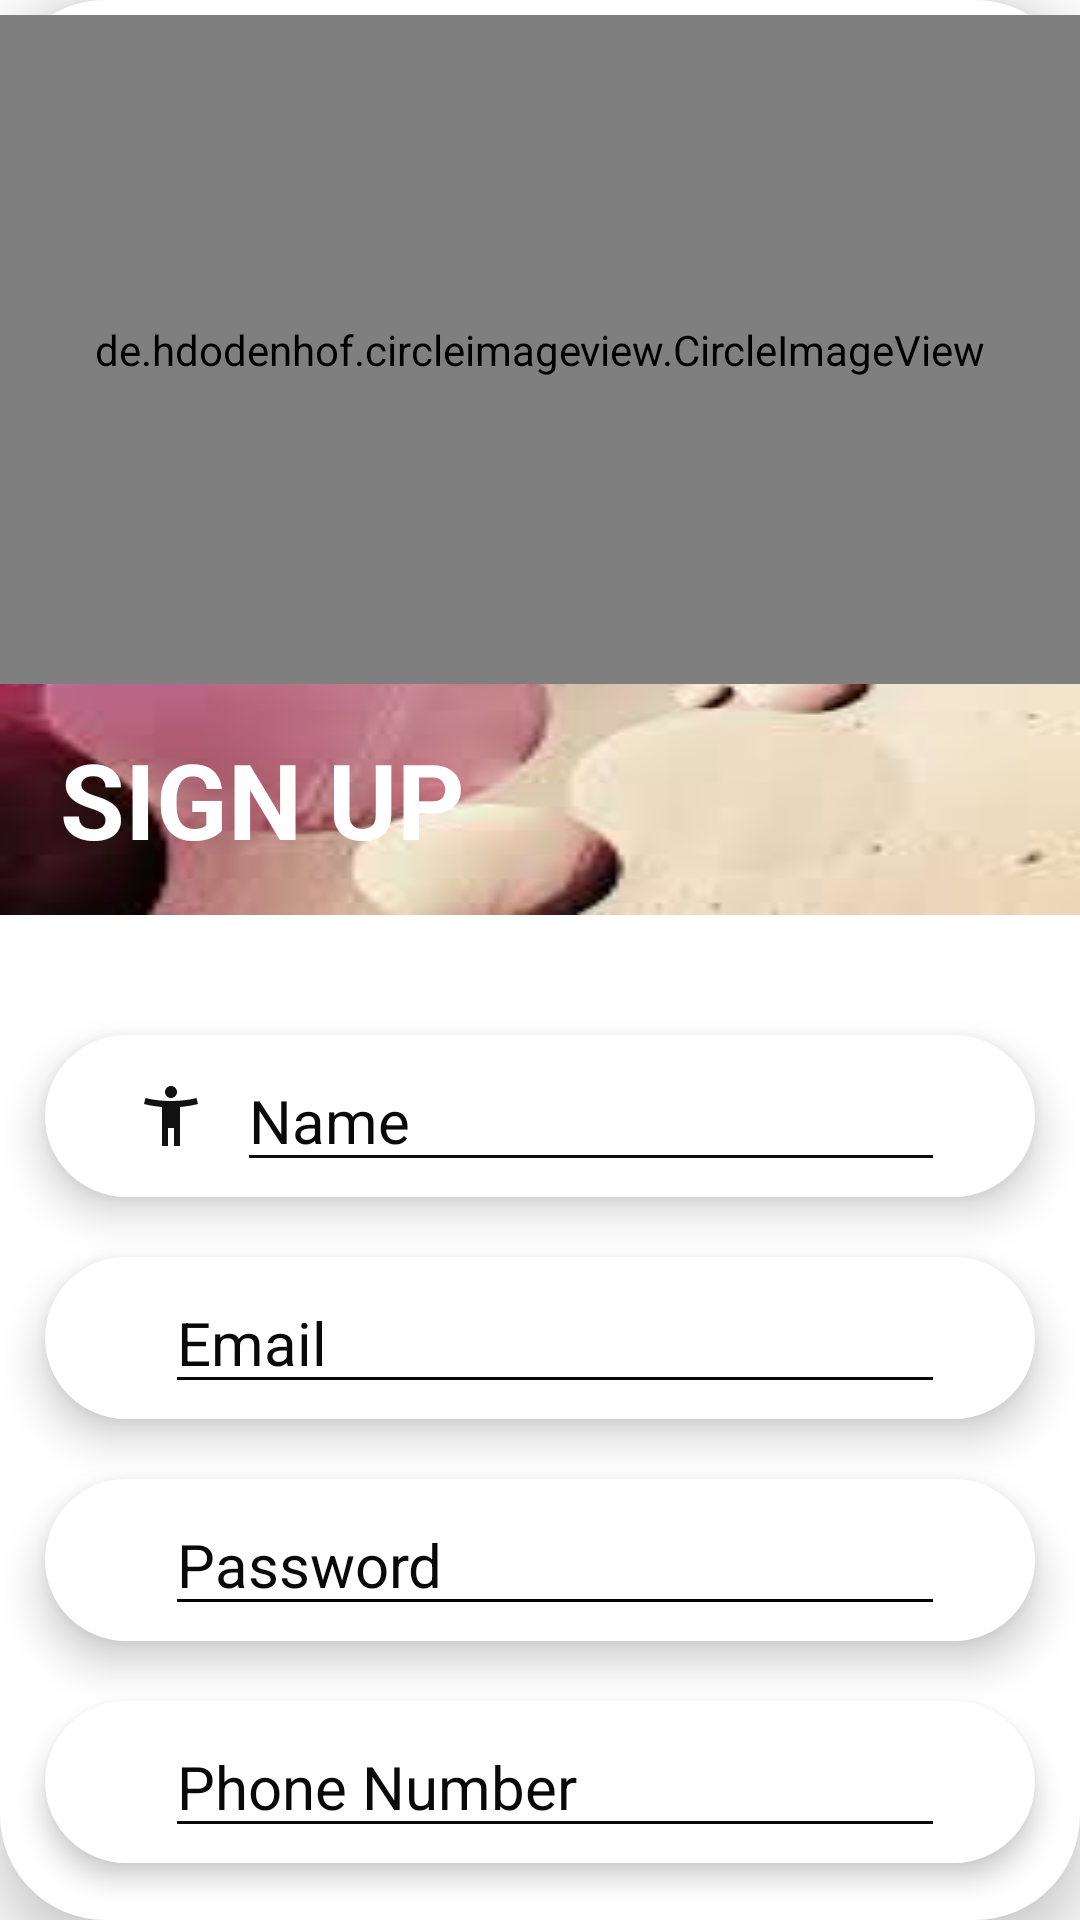

The Android layout XML behind this screen, and the referenced resources:
<!-- AndroidManifest.xml: application theme Theme.MediaPlayerApp -->
<!-- res/layout/fragment_registration.xml -->
<?xml version="1.0" encoding="utf-8"?>
<FrameLayout xmlns:android="http://schemas.android.com/apk/res/android"
    xmlns:tools="http://schemas.android.com/tools"
    android:layout_width="match_parent"
    android:layout_height="match_parent"
    android:id="@+id/register_fragment_container_view"
    xmlns:app="http://schemas.android.com/apk/res-auto"
    tools:context=".registration.RegistrationFragment">

    <LinearLayout
        android:layout_width="match_parent"
        android:layout_height="match_parent"
        android:orientation="vertical"
        android:background="@drawable/registration_background"
        android:elevation="10dp">

        <LinearLayout
            android:layout_width="match_parent"
            android:layout_height="wrap_content"
            android:layout_marginTop="5dp"
            android:background="@drawable/media_registerback"
            android:orientation="vertical">

            <de.hdodenhof.circleimageview.CircleImageView
                android:id="@+id/profile_register_page"
                android:layout_width="match_parent"
                android:layout_height="223dp"
                android:src="@drawable/media_signup"
                app:civ_border_color="@color/black"
                app:civ_border_width="1dp" />


            <TextView
                android:layout_width="match_parent"
                android:layout_height="wrap_content"
                android:layout_marginStart="20dp"
                android:layout_marginTop="15dp"
                android:layout_marginEnd="0dp"
                android:layout_marginBottom="7dp"
                android:text="@string/sign_up"
                android:textAlignment="textStart"
                android:textColor="#ffff"
                android:textSize="35sp"
                android:textStyle="bold" />

        </LinearLayout>

        <LinearLayout
            android:layout_width="match_parent"
            android:layout_height="wrap_content"
            android:background="@drawable/registration_background"
            android:layout_marginTop="40dp"
            android:layout_marginBottom="0dp"
            android:layout_marginStart="15dp"
            android:layout_marginEnd="15dp"
            android:orientation="horizontal"
            android:padding="5dp"
            android:elevation="8dp">

            <ImageView
                android:layout_width="wrap_content"
                android:layout_height="match_parent"
                android:src="@drawable/ic_register_name"
                android:layout_marginStart="25dp" />

            <EditText
                android:id="@+id/fullName_register_page"
                android:layout_width="match_parent"
                android:layout_height="wrap_content"
                android:layout_marginStart="10dp"
                android:layout_marginEnd="25dp"
                android:backgroundTint="#0E0E0E"
                android:hint="@string/name"
                android:inputType="text"
                android:textColor="@color/black"
                android:textColorHighlight="#0E0E0E"
                android:textColorHint="#090909"
                android:textColorLink="#050505"
                android:textSize="20sp"
                android:textStyle="normal" />

        </LinearLayout>

        <LinearLayout
            android:layout_width="match_parent"
            android:layout_height="wrap_content"
            android:background="@drawable/registration_background"
            android:layout_marginTop="20dp"
            android:layout_marginBottom="0dp"
            android:layout_marginStart="15dp"
            android:layout_marginEnd="15dp"
            android:orientation="horizontal"
            android:padding="5dp"
            android:elevation="8dp">

            <ImageView
                android:layout_width="wrap_content"
                android:layout_height="match_parent"
                android:src="@drawable/ic_register_email"
                android:layout_marginStart="25dp"/>

            <EditText
                android:id="@+id/emailID_register_page"
                android:layout_width="match_parent"
                android:layout_height="wrap_content"
                android:layout_marginStart="10dp"
                android:layout_marginEnd="25dp"
                android:backgroundTint="#070707"
                android:hint="@string/email"
                android:inputType="textEmailAddress"
                android:textColor="@color/black"
                android:textColorHighlight="#070707"
                android:textColorHint="#090909"
                android:textColorLink="#0B0B0B"
                android:textSize="20sp"
                android:textStyle="normal" />

        </LinearLayout>

        <LinearLayout
            android:layout_width="match_parent"
            android:layout_height="wrap_content"
            android:background="@drawable/registration_background"
            android:layout_marginTop="20dp"
            android:layout_marginBottom="0dp"
            android:layout_marginStart="15dp"
            android:layout_marginEnd="15dp"
            android:orientation="horizontal"
            android:padding="5dp"
            android:elevation="8dp">

            <ImageView
                android:layout_width="wrap_content"
                android:layout_height="match_parent"
                android:src="@drawable/ic_register_password"
                android:layout_marginStart="25dp"/>

            <EditText
                android:id="@+id/password_register_page"
                android:layout_width="match_parent"
                android:layout_height="wrap_content"
                android:layout_marginStart="10dp"
                android:layout_marginEnd="25dp"
                android:backgroundTint="#050505"
                android:hint="@string/password"
                android:inputType="textPassword"
                android:textColor="@color/black"
                android:textColorHighlight="#090909"
                android:textColorHint="#090909"
                android:textColorLink="#090909"
                android:textSize="20sp"
                android:textStyle="normal" />

        </LinearLayout>

        <LinearLayout
            android:layout_width="match_parent"
            android:layout_height="wrap_content"
            android:background="@drawable/registration_background"
            android:layout_marginTop="20dp"
            android:layout_marginBottom="0dp"
            android:layout_marginStart="15dp"
            android:layout_marginEnd="15dp"
            android:orientation="horizontal"
            android:padding="5dp"
            android:elevation="5dp">

            <ImageView
                android:layout_width="wrap_content"
                android:layout_height="match_parent"
                android:src="@drawable/ic_register_phone"
                android:layout_marginStart="25dp"/>

            <EditText
                android:id="@+id/phoneNumber_register_page"
                android:layout_width="match_parent"
                android:layout_height="wrap_content"
                android:layout_marginStart="10dp"
                android:layout_marginEnd="25dp"
                android:backgroundTint="#090909"
                android:hint="@string/phone_number"
                android:inputType="phone"
                android:textColor="@color/black"
                android:textColorHighlight="#040404"
                android:textColorHint="#090909"
                android:textColorLink="#050505"
                android:textSize="20sp"
                android:textStyle="normal" />

        </LinearLayout>

        <LinearLayout
            android:layout_width="match_parent"
            android:layout_height="wrap_content"
            android:layout_marginTop="30dp"
            android:layout_marginBottom="0dp"
            android:layout_marginStart="15dp"
            android:layout_marginEnd="15dp"
            android:padding="5dp"
            android:elevation="8dp"
            android:gravity="end">

            <Button
                android:id="@+id/registerButton_register_page"
                android:layout_width="wrap_content"
                android:layout_height="wrap_content"
                android:text="@string/register"
                android:textSize="25sp"
                android:textStyle="bold"
                android:textColor="@color/white"
                android:backgroundTint="@color/design_default_color_error"/>

        </LinearLayout>

    </LinearLayout>

</FrameLayout>
<!-- resources referenced by this layout -->
<resources>
  <!-- drawable ic_register_name (drawable) -->
  <vector android:height="24dp" android:tint="#111111"
      android:viewportHeight="24" android:viewportWidth="24"
      android:width="24dp" xmlns:android="http://schemas.android.com/apk/res/android">
      <path android:fillColor="@android:color/white" android:pathData="M20.5,6c-2.61,0.7 -5.67,1 -8.5,1s-5.89,-0.3 -8.5,-1L3,8c1.86,0.5 4,0.83 6,1v13h2v-6h2v6h2V9c2,-0.17 4.14,-0.5 6,-1l-0.5,-2zM12,6c1.1,0 2,-0.9 2,-2s-0.9,-2 -2,-2 -2,0.9 -2,2 0.9,2 2,2z"/>
  </vector>
  <!-- drawable media_registerback: jpg bitmap (drawable-v24, 5171 bytes) -->
  <!-- drawable media_signup: png bitmap (drawable-v24, 74013 bytes) -->
  <!-- drawable registration_background (drawable) -->
  <?xml version="1.0" encoding="utf-8"?>
  <shape xmlns:android="http://schemas.android.com/apk/res/android">
  
      <solid android:color="@color/white"/>
      <corners android:radius="35dp" />
  </shape>
  <string name="email">Email</string>
  <string name="name">Name</string>
  <string name="password">Password</string>
  <string name="phone_number">Phone Number</string>
  <string name="register">      Register          </string>
  <string name="sign_up">       SIGN UP           </string>
  <style name="Theme.MediaPlayerApp" parent="Theme.MaterialComponents.DayNight.NoActionBar">
          
          <item name="colorPrimary">@color/purple_500</item>
          <item name="colorPrimaryVariant">@color/purple_700</item>
          <item name="colorOnPrimary">@color/white</item>
          <item name="actionBarSize">60dip</item>
          
          <item name="colorSecondary">@color/teal_200</item>
          <item name="colorSecondaryVariant">@color/teal_700</item>
          <item name="colorOnSecondary">@color/black</item>
          
          <item name="android:statusBarColor" tools:targetApi="l">?attr/colorPrimaryVariant</item>
          
      </style>
  <!-- not gathered from this repository: default colours our renderer supplied (Android Studio template values) -->
  <color name="purple_500">#FF6200EE</color>
  <color name="purple_700">#FF3700B3</color>
  <color name="teal_200">#FF03DAC5</color>
  <color name="teal_700">#FF018786</color>
  <color name="black">#FF000000</color>
  <color name="white">#FFFFFFFF</color>
</resources>
